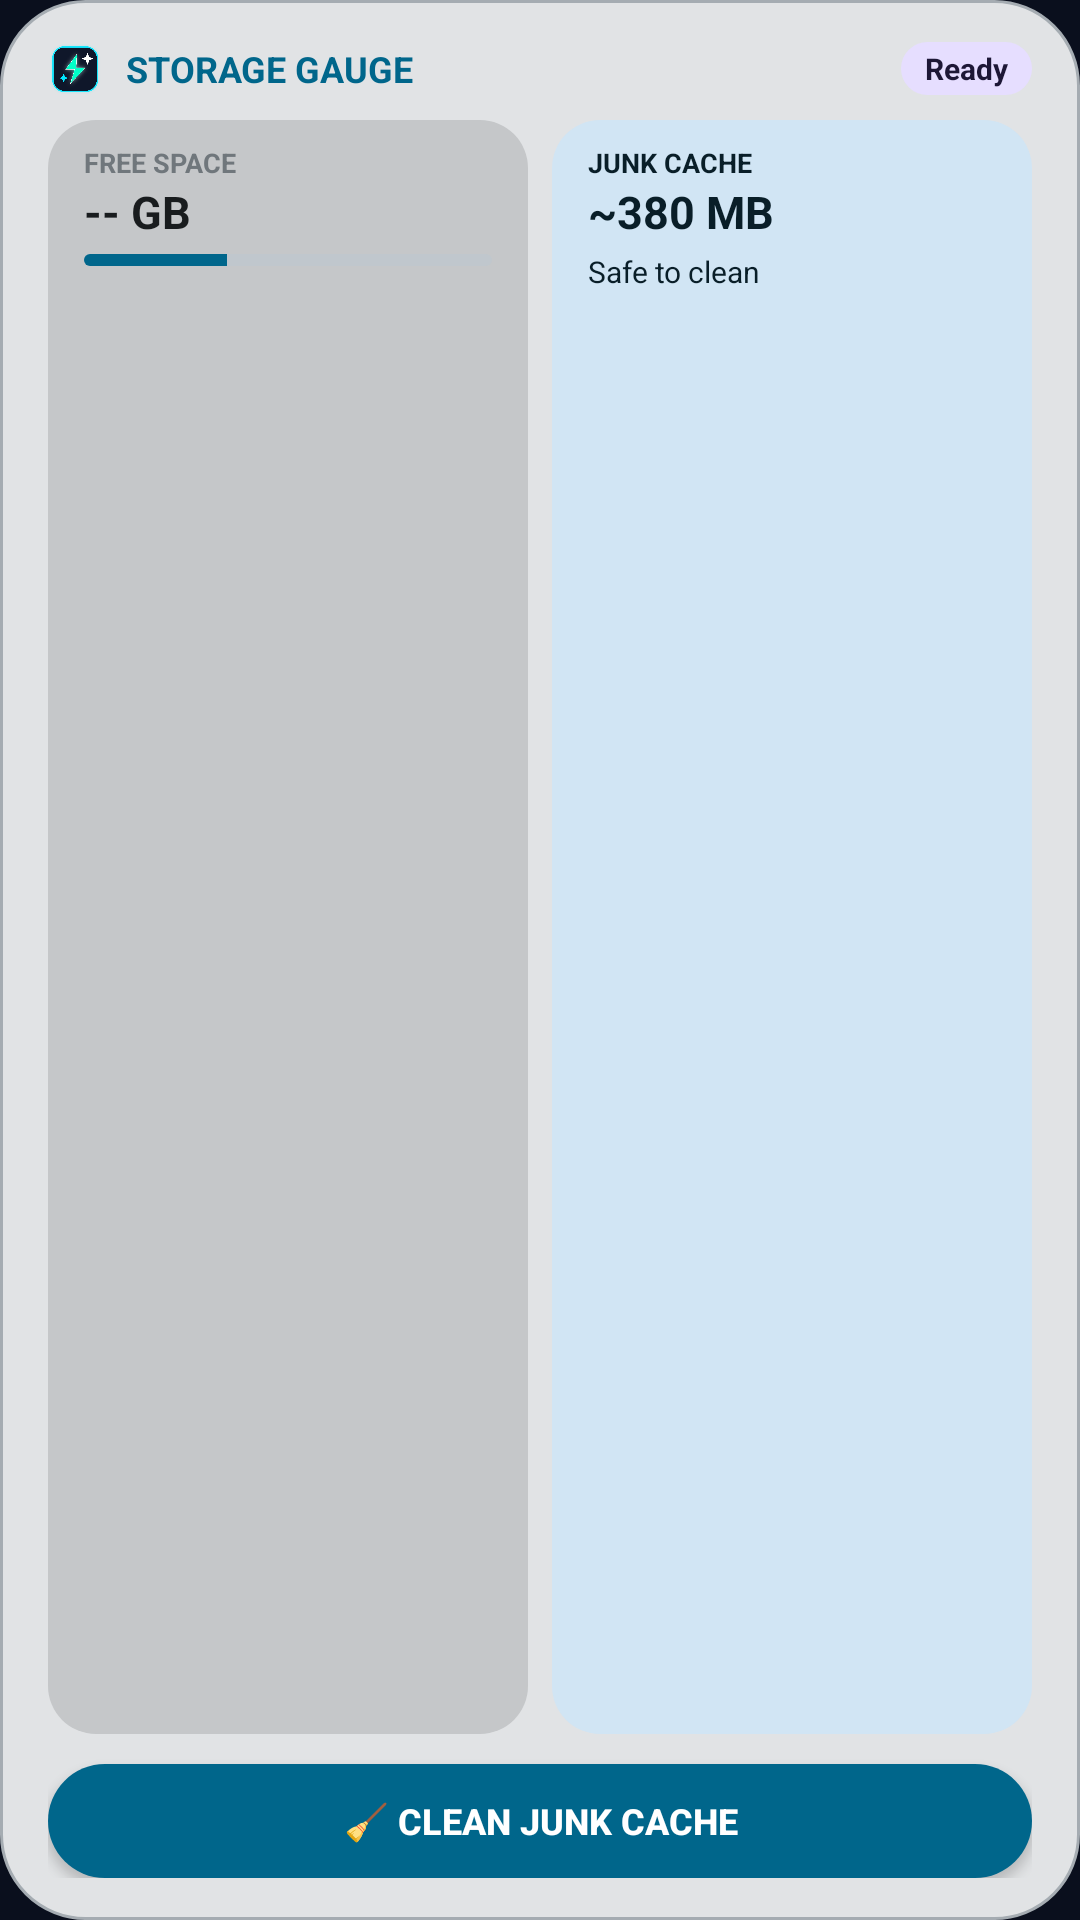

Produce the Android XML layout that renders to this screen, including the resource entries it uses.
<!-- AndroidManifest.xml: application theme AppTheme -->
<!-- res/layout/widget_storage_cleaner.xml -->
<?xml version="1.0" encoding="utf-8"?>
<LinearLayout xmlns:android="http://schemas.android.com/apk/res/android"
    android:id="@+id/widget_storage_cleaner_container"
    android:layout_width="match_parent"
    android:layout_height="match_parent"
    android:background="@drawable/m3_widget_card_bg"
    android:orientation="vertical">

    
    <LinearLayout
        android:layout_width="match_parent"
        android:layout_height="wrap_content"
        android:orientation="horizontal"
        android:gravity="center_vertical"
        android:layout_marginBottom="8dp">

        <ImageView
            android:layout_width="18dp"
            android:layout_height="18dp"
            android:src="@drawable/ic_launcher"
            android:contentDescription="@string/app_name" />

        <TextView
            android:layout_width="0dp"
            android:layout_height="wrap_content"
            android:layout_weight="1"
            android:layout_marginStart="8dp"
            android:text="STORAGE GAUGE"
            android:textColor="@color/m3_widget_primary"
            android:textStyle="bold"
            android:textSize="12sp" />

        <TextView
            android:id="@+id/widget_storage_cleaner_status"
            android:layout_width="wrap_content"
            android:layout_height="wrap_content"
            android:background="@drawable/m3_status_pill"
            android:text="Ready"
            android:textColor="@color/m3_widget_on_tertiary_container"
            android:textStyle="bold"
            android:textSize="10sp" />
    </LinearLayout>

    
    <LinearLayout
        android:layout_width="match_parent"
        android:layout_height="0dp"
        android:layout_weight="1"
        android:orientation="horizontal"
        android:layout_marginBottom="10dp">

        
        <LinearLayout
            android:layout_width="0dp"
            android:layout_height="match_parent"
            android:layout_weight="1"
            android:layout_marginEnd="4dp"
            android:background="@drawable/m3_widget_tile_bg"
            android:orientation="vertical">

            <TextView
                android:layout_width="wrap_content"
                android:layout_height="wrap_content"
                android:text="FREE SPACE"
                android:textColor="@color/m3_widget_text_muted"
                android:textStyle="bold"
                android:textSize="9sp" />

            <TextView
                android:id="@+id/widget_storage_free_large"
                android:layout_width="wrap_content"
                android:layout_height="wrap_content"
                android:text="-- GB"
                android:textColor="@color/m3_widget_text_primary"
                android:textStyle="bold"
                android:textSize="15sp" />

            <ProgressBar
                android:id="@+id/widget_storage_cleaner_progress"
                style="?android:attr/progressBarStyleHorizontal"
                android:layout_width="match_parent"
                android:layout_height="4dp"
                android:layout_marginTop="4dp"
                android:max="100"
                android:progress="35"
                android:progressDrawable="@drawable/m3_progress_bar_horizontal" />
        </LinearLayout>

        
        <LinearLayout
            android:layout_width="0dp"
            android:layout_height="match_parent"
            android:layout_weight="1"
            android:layout_marginStart="4dp"
            android:background="@drawable/m3_widget_tile_highlight"
            android:orientation="vertical">

            <TextView
                android:layout_width="wrap_content"
                android:layout_height="wrap_content"
                android:text="JUNK CACHE"
                android:textColor="@color/m3_widget_on_secondary_container"
                android:textStyle="bold"
                android:textSize="9sp" />

            <TextView
                android:id="@+id/widget_storage_junk_val"
                android:layout_width="wrap_content"
                android:layout_height="wrap_content"
                android:text="~380 MB"
                android:textColor="@color/m3_widget_on_secondary_container"
                android:textStyle="bold"
                android:textSize="15sp" />

            <TextView
                android:layout_width="wrap_content"
                android:layout_height="wrap_content"
                android:layout_marginTop="3dp"
                android:text="Safe to clean"
                android:textColor="@color/m3_widget_on_secondary_container"
                android:textSize="10sp" />
        </LinearLayout>
    </LinearLayout>

    
    <Button
        android:id="@+id/btn_widget_storage_clean"
        android:layout_width="match_parent"
        android:layout_height="38dp"
        android:background="@drawable/m3_btn_primary"
        android:text="🧹 CLEAN JUNK CACHE"
        android:textColor="@color/m3_widget_on_primary"
        android:textStyle="bold"
        android:textSize="12sp" />

</LinearLayout>
<!-- resources referenced by this layout -->
<resources>
  <color name="m3_widget_on_primary">#001F28</color>
  <color name="m3_widget_on_secondary_container">#CCE8EE</color>
  <color name="m3_widget_on_tertiary_container">#D8E7CC</color>
  <color name="m3_widget_primary">#00E5FF</color>
  <color name="m3_widget_text_muted">#64748B</color>
  <color name="m3_widget_text_primary">#E2E8F0</color>
  <!-- drawable ic_launcher: png bitmap (drawable, 8319 bytes) -->
  <!-- drawable m3_btn_primary (drawable) -->
  <?xml version="1.0" encoding="utf-8"?>
  <shape xmlns:android="http://schemas.android.com/apk/res/android"
      android:shape="rectangle">
      <corners android:radius="999dp" />
      <solid android:color="@color/m3_widget_primary" />
  </shape>
  <!-- drawable m3_progress_bar_horizontal (drawable) -->
  <?xml version="1.0" encoding="utf-8"?>
  <layer-list xmlns:android="http://schemas.android.com/apk/res/android">
      <item android:id="@android:id/background">
          <shape>
              <corners android:radius="999dp" />
              <solid android:color="@color/m3_widget_progress_track" />
          </shape>
      </item>
      <item android:id="@android:id/progress">
          <clip>
              <shape>
                  <corners android:radius="999dp" />
                  <solid android:color="@color/m3_widget_primary" />
              </shape>
          </clip>
      </item>
  </layer-list>
  <!-- drawable m3_status_pill (drawable) -->
  <?xml version="1.0" encoding="utf-8"?>
  <shape xmlns:android="http://schemas.android.com/apk/res/android"
      android:shape="rectangle">
      <corners android:radius="999dp" />
      <solid android:color="@color/m3_widget_tertiary_container" />
      <padding
          android:left="8dp"
          android:top="2dp"
          android:right="8dp"
          android:bottom="2dp" />
  </shape>
  <!-- drawable m3_widget_card_bg (drawable) -->
  <?xml version="1.0" encoding="utf-8"?>
  <shape xmlns:android="http://schemas.android.com/apk/res/android"
      android:shape="rectangle">
      <corners android:radius="28dp" />
      <solid android:color="@color/m3_widget_surface" />
      <stroke
          android:width="1dp"
          android:color="@color/m3_widget_outline" />
      <padding
          android:left="16dp"
          android:top="14dp"
          android:right="16dp"
          android:bottom="14dp" />
  </shape>
  <!-- drawable m3_widget_tile_bg (drawable) -->
  <?xml version="1.0" encoding="utf-8"?>
  <shape xmlns:android="http://schemas.android.com/apk/res/android"
      android:shape="rectangle">
      <corners android:radius="16dp" />
      <solid android:color="@color/m3_widget_surface_container" />
      <padding
          android:left="12dp"
          android:top="8dp"
          android:right="12dp"
          android:bottom="8dp" />
  </shape>
  <!-- drawable m3_widget_tile_highlight (drawable) -->
  <?xml version="1.0" encoding="utf-8"?>
  <shape xmlns:android="http://schemas.android.com/apk/res/android"
      android:shape="rectangle">
      <corners android:radius="16dp" />
      <solid android:color="@color/m3_widget_secondary_container" />
      <padding
          android:left="12dp"
          android:top="8dp"
          android:right="12dp"
          android:bottom="8dp" />
  </shape>
  <string name="app_name">1Tap Cleaner PRO</string>
  <style name="AppTheme" parent="@android:style/Theme.DeviceDefault.NoActionBar">
          <item name="android:windowBackground">@color/primary_dark</item>
          <item name="android:statusBarColor">@color/primary_dark</item>
          <item name="android:navigationBarColor">@color/primary_dark</item>
          <item name="android:windowLightStatusBar">false</item>
      </style>
  <color name="m3_widget_progress_track">#2E333D</color>
  <color name="m3_widget_tertiary_container">#3D4A36</color>
  <color name="m3_widget_surface">#212429</color>
  <color name="m3_widget_outline">#444C5A</color>
  <color name="m3_widget_surface_container">#2B2F38</color>
  <color name="m3_widget_secondary_container">#324B50</color>
  <color name="primary_dark">#0A0F1D</color>
</resources>
